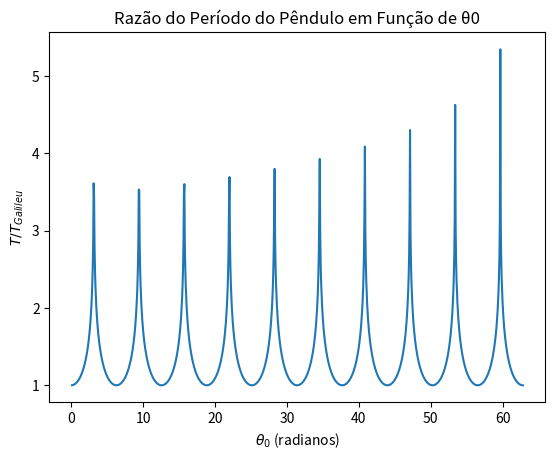

This chart was generated by the following Python code:
import numpy as np
import matplotlib.pyplot as plt
from scipy.integrate import trapezoid

# Constantes
g = 9.81  # Gravidade (m/s²)
l = 1.0   # Comprimento do pêndulo (m)

# Função a ser integrada para o período do pêndulo
def pendulum_integrand(phi, k):
    return 1 / np.sqrt(1 - k**2 * np.sin(phi)**2)

# Calculo do período para diferentes ângulos iniciais θ0
theta0_values = np.linspace(0.1, 20*np.pi, 1000)
T_Galileu = 2 * np.pi * np.sqrt(l / g)
T_values = []
print(f"theta0\tT/T_Galileu")

for theta0 in theta0_values:
    k_squared = (1 - np.cos(theta0)) / 2
    phi_values = np.linspace(0, np.pi / 2, 1000)
    integral_value = trapezoid(pendulum_integrand(phi_values, np.sqrt(k_squared)), phi_values)
    T = 4 * np.sqrt(l / g) * integral_value
    T_values.append(T / T_Galileu)
    print(f"{theta0}\t{T/T_Galileu}")
    

# Tabela de resultados e gráfico
plt.plot(theta0_values, T_values)
plt.xlabel(r"$\theta_0$ (radianos)")
plt.ylabel(r"$T / T_{Galileu}$")
plt.title("Razão do Período do Pêndulo em Função de θ0")
plt.show()
